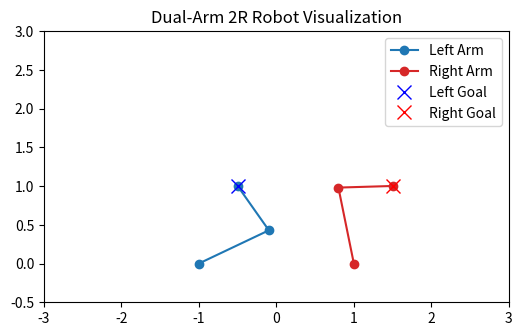

Reproduce this figure in Python.
from typing import Optional, Tuple

import matplotlib.pyplot as plt
import numpy as np


class TwoLinkArm:
    def __init__(self, L1=1.0, L2=0.7, name="Arm"):
        self.L1 = L1
        self.L2 = L2
        self.name = name

    def forward_kinematics(self, theta1: float, theta2: float):
        x = self.L1 * np.cos(theta1) + self.L2 * np.cos(theta1 + theta2)
        y = self.L1 * np.sin(theta1) + self.L2 * np.sin(theta1 + theta2)

        return np.array([x, y])

    def ik_geometric(self, x: float, y: float):
        L1, L2 = self.L1, self.L2
        r2 = x * x + y * y
        r = np.sqrt(r2)

        # reachability condition for 2R case
        if r > (L1 + L2) or r < abs(L2 - L1):
            return None
        c2 = (r2 - L1 * L1 - L2 * L2) / (2 * L1 * L2)
        s2_pos = np.sqrt(max(0.0, 1 - c2 * c2))
        sols = []
        for s2 in (s2_pos, -s2_pos):
            t2 = np.arctan2(s2, c2)
            k1 = L1 + L2 * np.cos(t2)
            k2 = L2 * np.sin(t2)
            t1 = np.arctan2(y, x) - np.arctan2(k2, k1)

            sols.append((t1, t2))
        return sols  # [(01,02)_elbow_up, (01,02)_elbow_down]

    def jacobian(self, t1: float, t2: float) -> np.ndarray:
        s1, c1 = np.sin(t1), np.cos(t1)
        s12, c12 = np.sin(t1 + t2), np.cos(t1 + t2)
        J = np.array(
            [
                [-self.L1 * s1 - self.L2 * s12, -self.L2 * s12],
                [self.L1 * c1 + self.L2 * c12, self.L2 * c12],
            ],
            dtype=np.float64,
        )
        return J

    def ik_iterative(
        self,
        x_goal: float,
        y_goal: float,
        theta_init=(0.0, 0.0),
        max_iters: int = 200,
        tol: float = 1e-3,
        alpha: float = 0.6,
        joint_limits: Optional[int] = None,
    ):
        t1, t2 = float(theta_init[0]), float(theta_init[1])
        p_goal = np.array([x_goal, y_goal])

        for _ in range(max_iters):
            pos = self.forward_kinematics(t1, t2)
            error = p_goal - pos
            J = self.jacobian(t1, t2)

            dtheta = alpha * (J.T @ error)

            if np.linalg.norm(dtheta) > 0.1:
                dtheta = 0.1 * dtheta / np.linalg.norm(dtheta)

            if np.linalg.norm(error) < tol:
                return (t1, t2)

            t1 += dtheta[0]
            t2 += dtheta[1]

        return None

    def __repr__(self):
        return f"{self.name}(L1={self.L1}, L2={self.L2})"


class DualArm:
    """Holds two planar arms that can compute their FK independently"""

    def __init__(self, L1=1.0, L2=0.7, separation=2.0):
        self.left_arm: TwoLinkArm = TwoLinkArm(L1=L1, L2=L2, name="LeftArm")
        self.right_arm: TwoLinkArm = TwoLinkArm(L1=L1, L2=L2, name="RightArm")

        # fixed bases, left at (-separation/2,0) right at (separation/2, 0)
        self.left_base = np.array([-separation / 2, 0.0])
        self.right_base = np.array([separation / 2, 0.0])

    def compute_positions(
        self, left_angles, right_angles
    ) -> Tuple[np.ndarray, np.ndarray]:
        left_pos = self.left_arm.forward_kinematics(*left_angles)
        right_pos = self.right_arm.forward_kinematics(*right_angles)
        return left_pos, right_pos

    def compute_fk_points(self, arm: TwoLinkArm, base: np.ndarray, theta1, theta2):
        """Returns join and end effector position in base frame

        Args:
            arm (TwoLinkArm): _description_
            base (np.ndarray): _description_
            theta1 (_type_): _description_
            theta2 (_type_): _description_

        Returns:
            _type_: _description_
        """
        joint = base + np.array([arm.L1 * np.cos(theta1), arm.L1 * np.sin(theta1)])
        end_eff = joint + np.array(
            [arm.L2 * np.cos(theta1 + theta2), arm.L2 * np.sin(theta1 + theta2)]
        )
        return base, joint, end_eff

    def plot_arms(self, left_angles, right_angles, left_goal=None, right_goal=None):
        fig, ax = plt.subplots(figsize=(6, 6))
        ax.set_aspect("equal")
        ax.set_xlim(-3, 3)
        ax.set_ylim(-0.5, 3)

        # Compute FK points
        lb, lj, le = self.compute_fk_points(self.left_arm, self.left_base, *left_angles)
        rb, rj, re = self.compute_fk_points(
            self.right_arm, self.right_base, *right_angles
        )

        # Plot arms
        ax.plot(
            [lb[0], lj[0], le[0]],
            [lb[1], lj[1], le[1]],
            "-o",
            color="tab:blue",
            label="Left Arm",
        )
        ax.plot(
            [rb[0], rj[0], re[0]],
            [rb[1], rj[1], re[1]],
            "-o",
            color="tab:red",
            label="Right Arm",
        )

        # Plot goals
        if left_goal is not None:
            ax.plot(
                left_goal[0],
                left_goal[1],
                "x",
                color="blue",
                markersize=10,
                label="Left Goal",
            )
        if right_goal is not None:
            ax.plot(
                right_goal[0],
                right_goal[1],
                "x",
                color="red",
                markersize=10,
                label="Right Goal",
            )

        ax.legend()
        ax.set_title("Dual-Arm 2R Robot Visualization")
        plt.show()


if __name__ == "__main__":
    dual = DualArm(L1=1.0, L2=0.7, separation=2.0)

    # Define goal positions for each arm
    left_goal = np.array([-0.5, 1.0])
    right_goal = np.array([1.5, 1.0])

    # --- Transform goals into each arm's local coordinate frame ---
    left_goal_local = left_goal - dual.left_base
    right_goal_local = right_goal - dual.right_base

    # --- Run IK in local coordinates ---
    left_angles = dual.left_arm.ik_iterative(
        left_goal_local[0],
        left_goal_local[1],
        theta_init=(np.deg2rad(45), np.deg2rad(30)),
        alpha=0.6,
    )
    right_angles = dual.right_arm.ik_iterative(
        right_goal_local[0],
        right_goal_local[1],
        theta_init=(np.deg2rad(30), np.deg2rad(-20)),
        alpha=0.6,
    )

    # Plot results
    if left_angles and right_angles:
        dual.plot_arms(left_angles, right_angles, left_goal, right_goal)
